Run: headless pygame with SDL's dummy video driver; simulated clock (each Clock.tick advances the game by its frame time, no real sleeping); random seed 0; keys injected as events and as key.get_pressed() state; mouse plan: one left click at the window centre at the start of phase 2, then a move to the lower-right quarter at the start of phase 3.
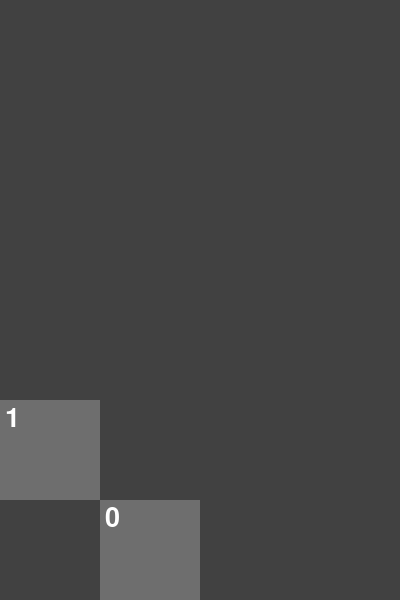
Frame 1 of 4 · flips 1–60 · no input
Frame 2 of 4 · flips 61–180 · clicked the window centre · tapped SPACE, RETURN · held RIGHT (→), D · screen unchanged from frame 1, image omitted
Frame 3 of 4 · flips 181–300 · moved the mouse to the lower-right quarter · held DOWN (↓), S · screen unchanged from frame 2, image omitted
Frame 4 of 4 · flips 301–420 · held LEFT (←), A, UP (↑), W · screen unchanged from frame 3, image omitted

The pygame program that drew these frames:

import pygame
import math

pygame.init()
screen = pygame.display.set_mode((400,600))
pygame.display.set_caption("Calculator")
gray = (65,65,65)
font = pygame.font.SysFont('Arial', 40, bold = False)

#buttons
zerosurf = font.render('0', True, 'white')
zerobutton = pygame.Rect(100,500,100,100)
onesurf = font.render('1', True, 'white')
onebutton = pygame.Rect(0,400,100,100)

#function for color change when over button
def isonbutton(button, surf):
    if (button).collidepoint((a, b)):
        pygame.draw.rect(screen, (180,180,180), button)
    else:
        pygame.draw.rect(screen, (110,110,110), button)
        screen.blit(surf,(button.x+5, button.y+5))

run = True
while run:
    screen.fill((gray))
    #event handler
    for event in pygame.event.get():
       
        if event.type == pygame.QUIT:
            run =  False
        if event.type == pygame.MOUSEBUTTONDOWN:
            if zerobutton.collidepoint(event.pos):
                pygame.quit()
            if onebutton.collidepoint(event.pos):
                pygame.quit()
    a,b = pygame.mouse.get_pos()
    isonbutton(zerobutton, zerosurf)
    isonbutton(onebutton, onesurf)
    
    pygame.display.update()

pygame.quit()
